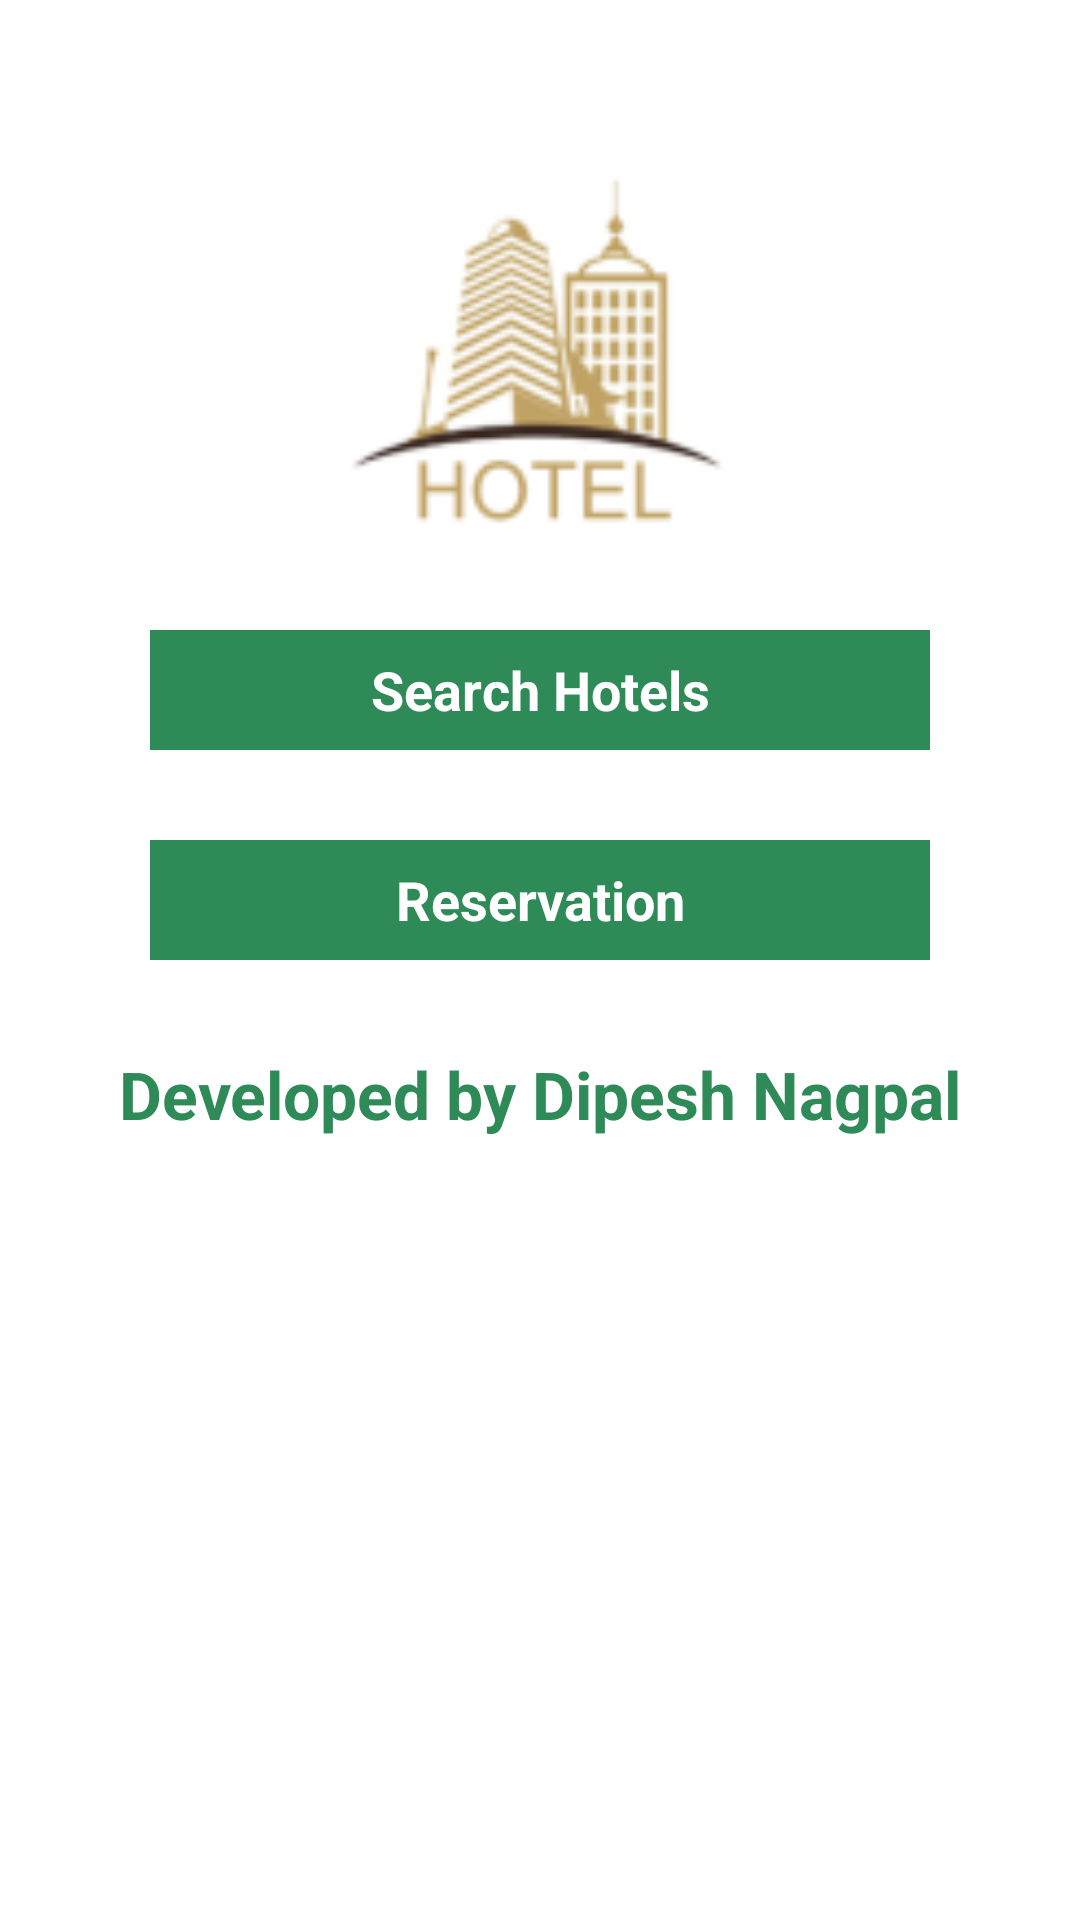

Produce the Android XML layout that renders to this screen, including the resource entries it uses.
<!-- AndroidManifest.xml: application theme AppTheme -->
<!-- res/layout/hb2.xml -->
<ScrollView xmlns:android="http://schemas.android.com/apk/res/android"
    android:layout_width="match_parent"
    android:layout_height="match_parent"
    android:background="#ffffff">
<LinearLayout
        android:layout_width="match_parent"
        android:layout_height="wrap_content" 
        android:orientation="vertical"
         >
    <ImageView
        android:id="@+id/imageView1"
        android:layout_width="140dp"
        android:layout_height="140dp"
        android:layout_gravity="center"
        android:layout_marginTop="50dp"
        android:src="@drawable/ic_launcher" />

  <Button
       android:id="@+id/b4"
       android:layout_width="260dp"
       android:layout_height="40dp"
       android:text="Search Hotels"
       android:textColor="#FFFFFF"
       android:layout_marginTop="20dp"
       android:layout_gravity="center"
        android:textStyle="bold"
       android:background="@drawable/button_dashboard"/>
    
    <Button
       android:id="@+id/b6"
       android:layout_width="260dp"
       android:layout_height="40dp"
       android:text="Reservation"
       android:textColor="#FFFFFF"
        android:background="@drawable/button_dashboard"
       android:layout_marginTop="30dp"
       android:textStyle="bold"
       android:layout_gravity="center"/>
    
    <TextView 
        android:layout_marginTop="30dp"
        android:layout_width="wrap_content"
        android:layout_height="wrap_content"
        android:textSize="22sp"
        android:text="Developed by Dipesh Nagpal"
        android:textColor="#2E8B57"
        android:textStyle="bold"
        android:layout_gravity="center"/>
    
    
   </LinearLayout>

</ScrollView>
<!-- resources referenced by this layout -->
<resources>
  <!-- drawable button_dashboard (drawable-hdpi) -->
  <?xml version="1.0" encoding="UTF-8"?>
  <selector xmlns:android="http://schemas.android.com/apk/res/android">
      <item android:state_pressed="true" >
          <shape>
              <solid
                  android:color="@color/clicked" />
  
          </shape>
      </item>
      <item>
          <shape>
              <solid
                  android:color="@color/choco" />
          </shape>
      </item>
  </selector>
  <!-- drawable ic_launcher: png bitmap (drawable-hdpi, 4742 bytes) -->
  <style name="AppTheme" parent="android:Theme.Holo.Light">
      <item name="android:actionBarStyle">@style/ActionBarTheme</item>
  </style>
  <color name="clicked">#A9E2F3</color>
  <color name="choco">#2E8B57</color>
  <style name="ActionBarTheme" parent="android:Widget.Holo.Light.ActionBar.Solid.Inverse">
      <item name="android:background">#2E8B57</item>
  </style>
</resources>
